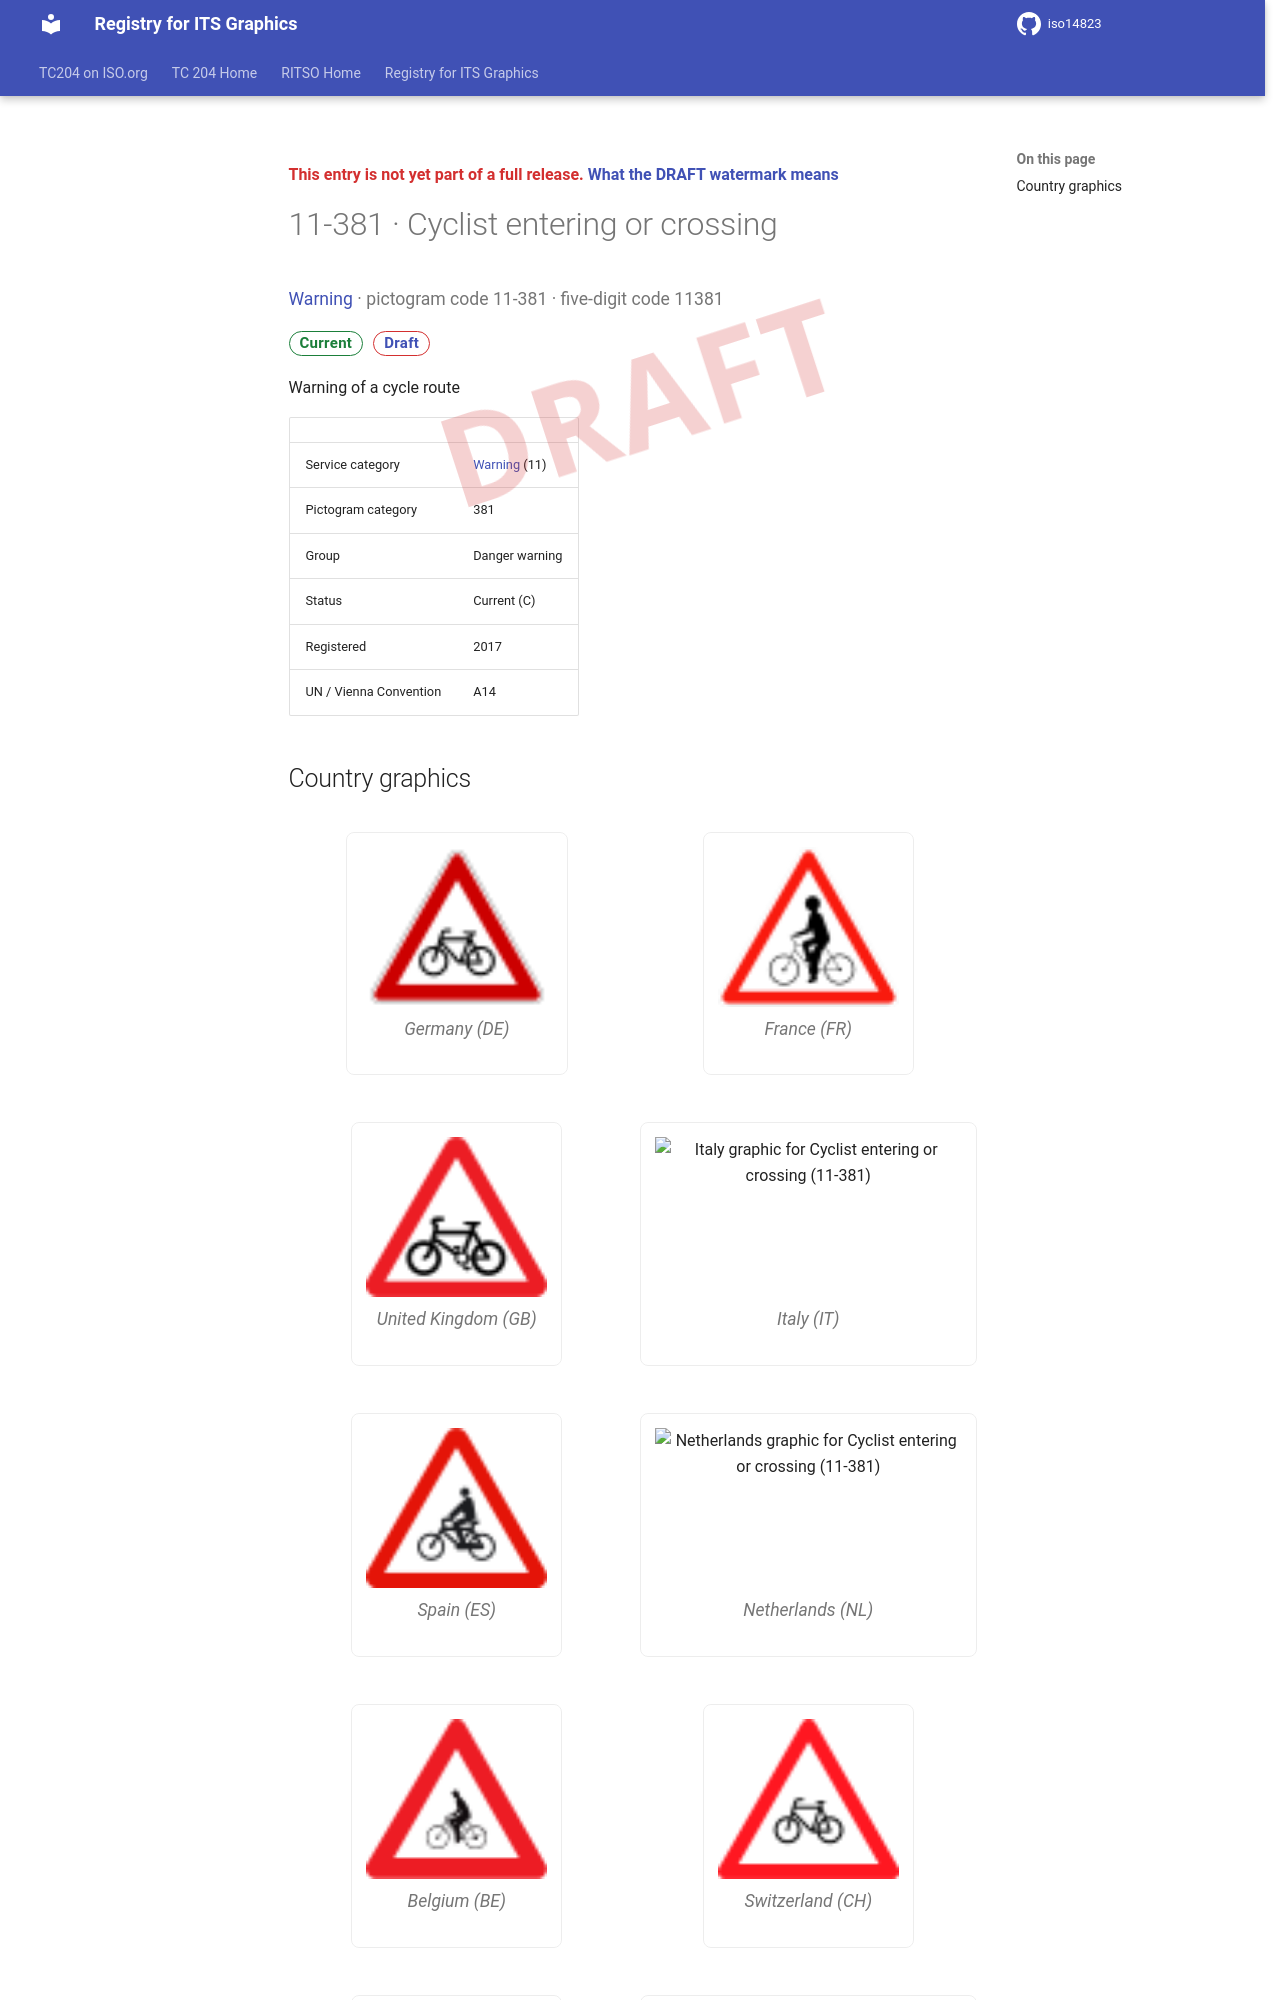

repository: k-vaughn/iso14823 · page: v0.1.0-alpha.1/signs/11-381/index.html · generator: mkdocs

<div class="draft4-watermark" aria-hidden="true"></div>

<p class="draft-note">This entry is not yet part of a full release. <a href="../#draft-watermark">What the DRAFT watermark means</a></p>

# 11-381 · Cyclist entering or crossing

<p class="sign-kicker"><a href="../categories/11/">Warning</a> · pictogram code 11-381 · five-digit code 11381</p>
<p class="sign-chips"><span class="chip chip-current">Current</span> <a class="chip chip-draft" href="../#draft-watermark">Draft</a></p>
<p>Warning of a cycle route</p>
| | |
| --- | --- |
| Service category | <a href="../categories/11/">Warning</a> (11) |
| Pictogram category | 381 |
| Group | Danger warning |
| Status | Current (C) |
| Registered | 2017 |
| UN / Vienna Convention | A14 |
